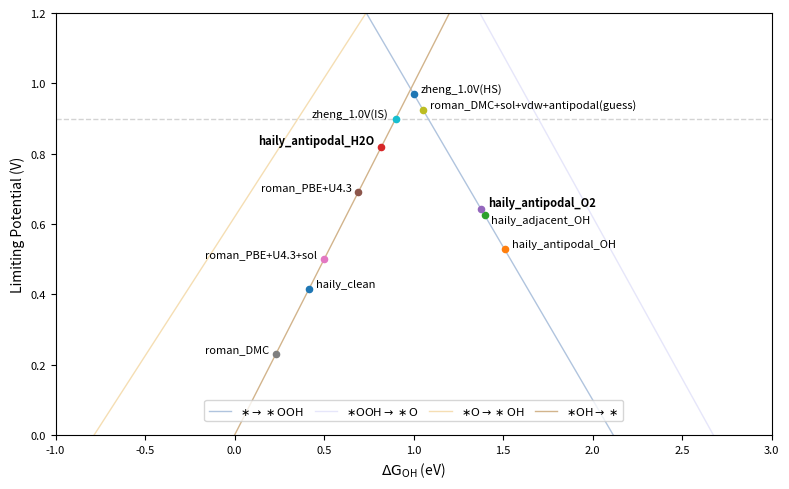

Write the Python code that produced this figure.
import numpy as np # v1.26.4
import pandas as pd # v2.2.2
import matplotlib.pyplot as plt # v3.8.3

# Scaling relationship
a1, b1 = 1.79, 0.62  # OH → O
a2, b2 = 0.87, 3.08  # OH → OOH

# Gas phase energies
h2 = -6.77149190
h2o = -14.23091949

zpeh2o, cvh2o, tsh2o = 0.558, 0.103, 0.675
zpeh2, cvh2, tsh2 = 0.268, 0.0905, 0.408

gh2o = h2o + zpeh2o - tsh2o + cvh2o
gh2 = h2 + zpeh2 - tsh2 + cvh2
go = gh2o - gh2 - 1.229 * 2

# Adsorbate corrections
zpeoh, cvoh, tsoh = 0.376, 0.042, 0.066
zpeo, cvo, tso = 0.064, 0.034, 0.060
zpeooh, cvooh, tsooh = 0.471, 0.077, 0.134

dgo = zpeo + cvo - tso
dgoh = zpeoh + cvoh - tsoh
dgooh = zpeooh + cvooh - tsooh

def main():
    """Initialize energy data and plot the ORR volcano diagram."""
    df = pd.DataFrame(columns=["E_", "E_OH", "ΔE_OH", "ΔG_OH", "lp"])
    df.loc["haily_clean", ["E_", "E_OH"]] = [-280.17697237, -290.94763409999996]
    df.loc["haily_antipodal_OH", ["E_", "E_OH"]] = [-290.94763409999996, -300.6264046]
    df.loc["haily_adjacent_OH", ["E_", "E_OH"]] = [-290.94763409999996, -300.7382192]
    df.loc["haily_antipodal_H2O", ["E_", "E_OH"]] = [-294.9692702, -305.33767781]
    df.loc["haily_antipodal_O2", ["E_", "E_OH"]] = [-290.615657, -300.425750]
    # df.loc["haily_antipodalO", ["E_", "E_OH"]] = [-285.94477754, -295.52658608]
    # df.loc["haily_adjacentO", ["E_", "E_OH"]] = [-285.94477754, -295.22826514]
    # df.loc["haily_antipodalOOH", ["E_", "E_OH"]] = [-295.18886945, -304.81150537999997]
    # df.loc["haily_adjacentOOH", ["E_", "E_OH"]] = [-295.18886945, -305.39491661]
    # df.loc["haily_adjacent(HS→HS)", ["E_", "E_OH"]] = [-290.91601036, -300.7382192]
    # df.loc["roman_SCAN(HS→LS)", ["ΔE_OH"]] = 0.51
    df.loc["roman_PBE+U4.3", ["ΔE_OH"]] = 0.35
    # df.loc["roman_PBE+U4.3(IS)", ["ΔE_OH"]] = 0.64
    df.loc["roman_PBE+U4.3+sol", ["ΔE_OH"]] = 0.16
    # df.loc["roman_PBE+U4.3+sol(IS)", ["ΔE_OH"]] = 0.39
    # df.loc["roman_PBE+U3.3(IS→HS)", ["ΔE_OH"]] = 0.65
    # df.loc["roman_B3LYP(IS→HS)", ["ΔE_OH"]] = 0.60
    # df.loc["roman_HSE06(IS→HS)", ["ΔE_OH"]] = 0.53
    # df.loc["roman_PBE0(HS→LS)", ["ΔE_OH"]] = 0.52
    # df.loc["roman_DMC(IS)", ["ΔE_OH"]] = 0.69
    # df.loc["roman_DMC+sol(IS)", ["ΔE_OH"]] = 0.69 - 0.19
    # df.loc["roman_DMC+sol+vdw(IS)", ["ΔE_OH"]] = 0.69 - 0.19 - 0.08
    df.loc["roman_DMC", ["ΔE_OH"]] = -0.11
    df.loc["roman_DMC+sol+vdw+antipodal(guess)", ["ΔE_OH"]] = -0.11 - 0.19 - 0.08 + 1.091891
    # df.loc["zheng_0.0V(IS)", ["ΔG_OH"]] = 0.8
    df.loc["zheng_1.0V(IS)", ["ΔG_OH"]] = 0.9
    # df.loc["zheng_0.0V(HS)", ["ΔG_OH"]] = 0.4
    df.loc["zheng_1.0V(HS)", ["ΔG_OH"]] = 1.0

    # Iterate over rows to apply conditions
    for index, row in df.iterrows():
        if pd.notna(row["E_"]) and pd.notna(row["E_OH"]):
            df.loc[index, ["ΔG_OH", "lp"]] = get_orr_activity1(row["E_"], row["E_OH"])
        elif pd.notna(row["ΔE_OH"]):
            df.loc[index, ["ΔG_OH", "lp"]] = get_orr_activity2(row["ΔE_OH"])
        elif pd.notna(row["ΔG_OH"]):
            df.loc[index, "lp"] = get_orr_activity3(row["ΔG_OH"])

    print(df)
    volcano_orr(df)

def get_orr_activity1(clean, oh):
    """Calculates ORR activity based on adsorption energies."""
    doh = oh - clean - (gh2o - gh2 / 2) + dgoh
    do = a1 * doh + b1
    dooh = a2 * doh + b2
    dg14 = [doh, do - doh, dooh - do, 4.92 - dooh]
    # dgmax = 1.23 - min(dg14)
    lp = min(dg14)
    return doh, lp
    
def get_orr_activity2(eoh):
    """Calculates ORR activity based on adsorption energies."""
    # eoh = oh - clean - (h2o - h2 / 2)
    # doh = oh - clean - ((h2o + zpeh2o - tsh2o + cvh2o) - (h2 + zpeh2 - tsh2 + cvh2) / 2) + dgoh
    doh = eoh - ((zpeh2o - tsh2o + cvh2o) - (zpeh2 - tsh2 + cvh2) / 2) + dgoh
    do = a1 * doh + b1
    dooh = a2 * doh + b2
    dg14 = [doh, do - doh, dooh - do, 4.92 - dooh]
    # dgmax = 1.23 - min(dg14)
    lp = min(dg14)
    return doh, lp

def get_orr_activity3(doh):
    """Calculates ORR activity based on adsorption energies."""
    do = a1 * doh + b1
    dooh = a2 * doh + b2
    dg14 = [doh, do - doh, dooh - do, 4.92 - dooh]
    # dgmax = 1.23 - min(dg14)
    lp = min(dg14)
    return lp

def volcano_orr(df):
    """Plots the ORR volcano plot."""
    xmin, xmax, xtick = -1.0, 3.0, 0.5
    ymin, ymax, ytick = 0.0, 1.1, 0.2
    
    xx = np.linspace(xmin, xmax, 100)

    doh = xx
    do = a1 * xx + b1
    dooh = a2 * xx + b2
    do2 = 4.92 - dooh
    
    dg1 = xx
    dg2 = (a1 - 1) * xx + b1
    dg3 = (a2 - a1) * xx + (b2 - b1)
    dg4 = 4.92 - (a2 * xx + b2)

    plt.figure(figsize=(8, 5), dpi=200)
    plt.plot(xx, np.full_like(xx, 0.9), linewidth=1.0, color='lightgray', linestyle='--')
    plt.plot(xx, dg4, linewidth=1.0, color='lightsteelblue', label=r"$\ast \rightarrow \ast \mathrm{OOH}$")
    plt.plot(xx, dg3, linewidth=1.0, color='lavender', label=r"$\ast \mathrm{OOH} \rightarrow \ast \mathrm{O}$")
    plt.plot(xx, dg2, linewidth=1.0, color='wheat', label=r"$\ast \mathrm{O} \rightarrow \ast \mathrm{OH}$")
    plt.plot(xx, dg1, linewidth=1.0, color='tan', label=r"$\ast \mathrm{OH} \rightarrow \ast$")
    
    # Scatter plot with labels
    for i, txt in enumerate(df.index):
        x, y = df["ΔG_OH"].iloc[i], df["lp"].iloc[i]
        plt.scatter(x, y, s=20, zorder=6)
        va = 'bottom'
        ha = "right" if x < 1 else "left"
        xtext = 5 if x >= 1 else -5
        fontweight = "normal" 
        if txt == "haily_antipodal_H2O" or  txt == "haily_antipodal_O2":
            fontweight = "bold"
        if txt == "haily_clean":
            ha = "left"; xtext = 5
        if txt == "haily_adjacent_OH":
            ha = "left"; va = 'top'
        plt.annotate(txt, (x, y), xytext=(xtext, 0),
                     textcoords="offset points", ha=ha, va=va, fontsize=8, fontweight=fontweight)

    plt.xlim(xmin, xmax)
    plt.ylim(ymin, ymax)
    plt.xticks(np.arange(xmin, xmax+xtick, xtick), fontsize=8) 
    plt.yticks(np.arange(ymin, ymax+ytick, ytick), fontsize=8) 
    plt.xlabel(r"$\mathrm{\Delta G_{OH}}$ (eV)")
    plt.ylabel("Limiting Potential (V)")
    plt.legend(loc="lower center", bbox_to_anchor=(0.5, 0.02), fontsize=8, ncol=4, columnspacing=1.0)
    plt.tight_layout()
    plt.savefig('volcano_orr.png')
    plt.show()

if __name__ == "__main__":
    main()
